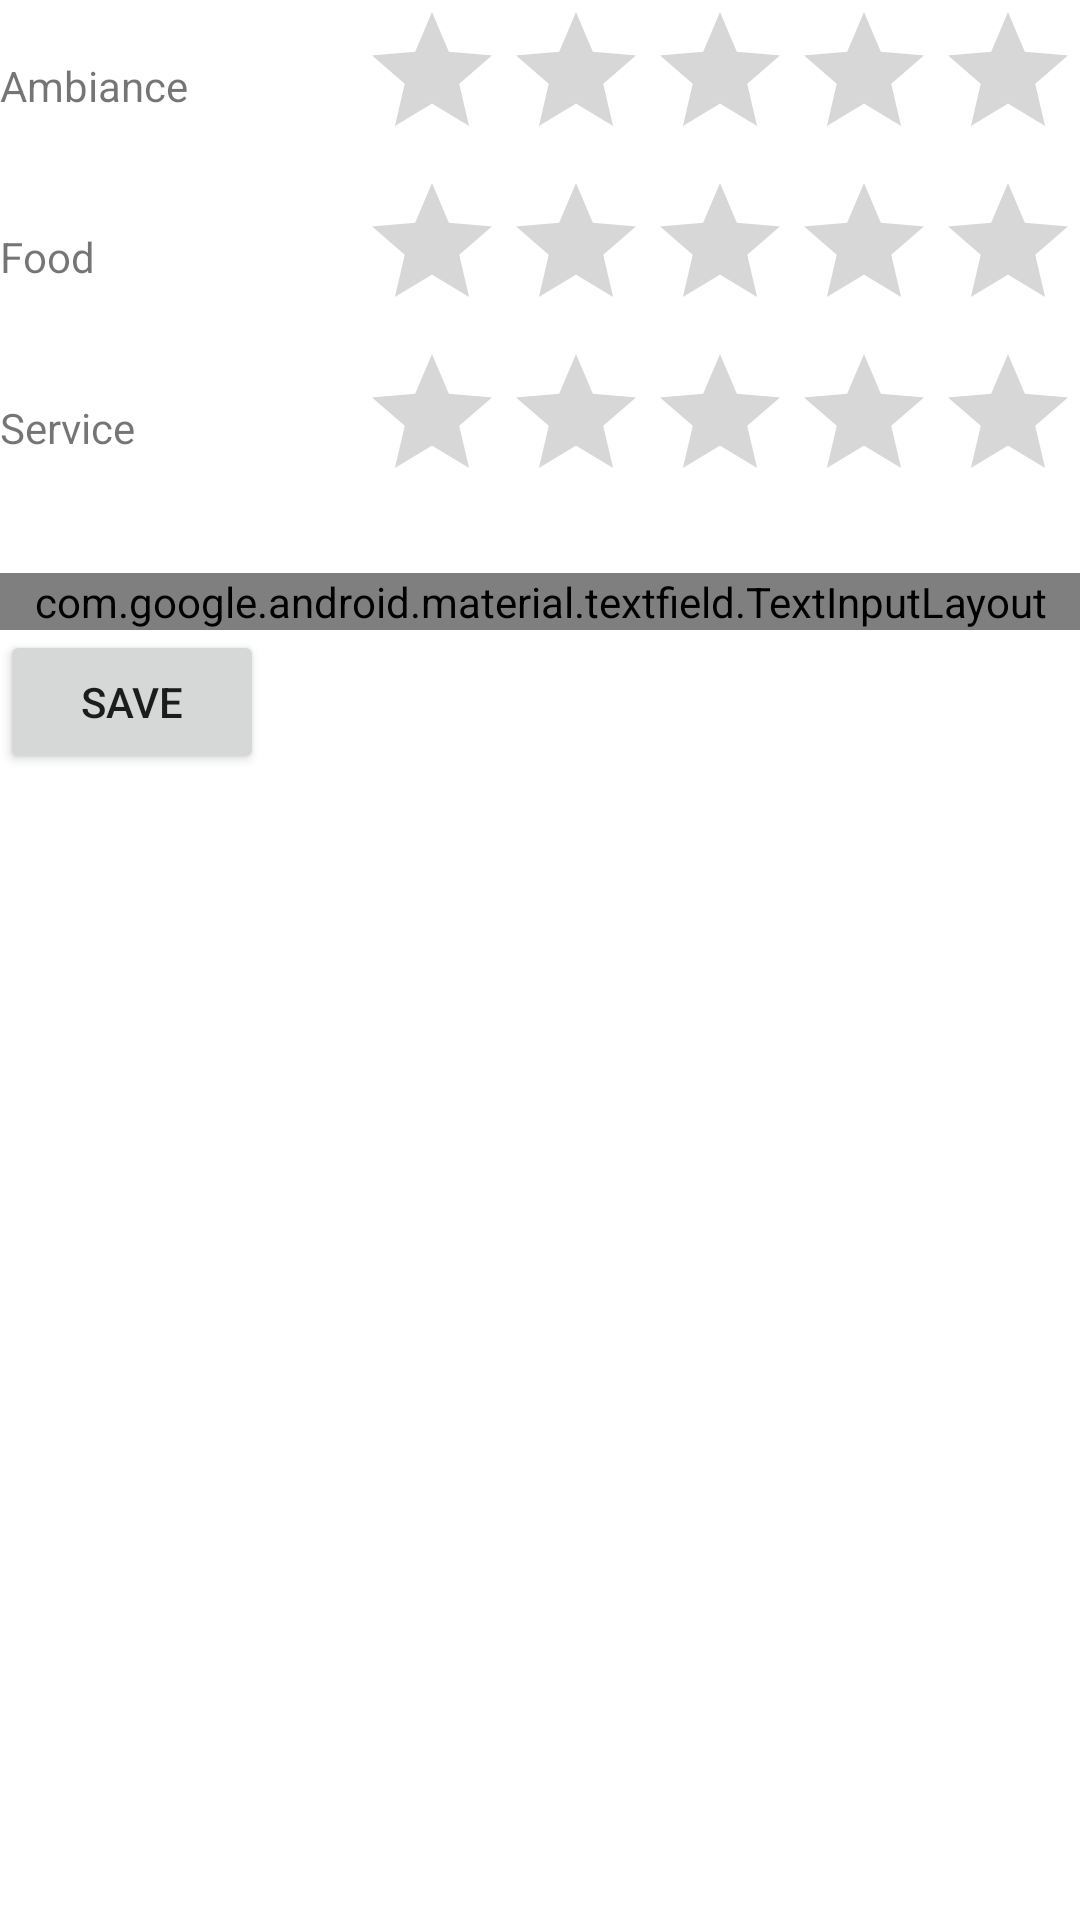

Reconstruct the res/layout file that produces this screen, plus the resources it refers to.
<!-- AndroidManifest.xml: fallback theme Theme.MaterialComponents.DayNight.NoActionBar -->
<!-- res/layout/fragment_feedback_form.xml -->
<LinearLayout xmlns:android="http://schemas.android.com/apk/res/android"
    xmlns:app="http://schemas.android.com/apk/res-auto"
    xmlns:tools="http://schemas.android.com/tools"

    android:layout_width="match_parent"
    android:layout_height="match_parent"
    android:orientation="vertical"
    tools:context="Feedback.feedback_form">

    <LinearLayout
        android:layout_width="match_parent"
        android:layout_height="wrap_content"
        android:gravity="center_vertical"
        android:orientation="horizontal">

        <TextView
            style="@style/AccentedTextMedium"
            android:layout_width="@dimen/feedback_form_textview_width"
            android:layout_height="wrap_content"
            android:text="@string/textview_ambiance" />

        <RatingBar
            android:id="@+id/rating_ambiance"
            android:layout_width="wrap_content"
            android:layout_height="wrap_content"
            android:numStars="5"
            android:rating="0.0"
            android:stepSize="1" />
    </LinearLayout>

    <LinearLayout
        android:layout_width="match_parent"
        android:layout_height="wrap_content"
        android:gravity="center_vertical"
        android:orientation="horizontal">

        <TextView
            style="@style/AccentedTextMedium"
            android:layout_width="@dimen/feedback_form_textview_width"
            android:layout_height="wrap_content"
            android:text="@string/textview_food" />

        <RatingBar
            android:id="@+id/rating_food"
            android:layout_width="wrap_content"
            android:layout_height="wrap_content"
            android:numStars="5"
            android:rating="0.0"
            android:stepSize="1" />
    </LinearLayout>

    <LinearLayout
        android:layout_width="match_parent"
        android:layout_height="wrap_content"
        android:gravity="center_vertical"
        android:orientation="horizontal">

        <TextView
            style="@style/AccentedTextMedium"
            android:layout_width="@dimen/feedback_form_textview_width"
            android:layout_height="wrap_content"
            android:text="@string/textview_service" />

        <RatingBar
            android:id="@+id/rating_service"
            android:layout_width="wrap_content"
            android:layout_height="wrap_content"
            android:numStars="5"
            android:rating="0.0"
            android:stepSize="1" />
    </LinearLayout>

    <android.support.design.widget.TextInputLayout
        android:id="@+id/til_feedback_form"
        android:layout_width="match_parent"
        android:layout_height="wrap_content"
        android:layout_marginTop="20dp"
        app:hintTextAppearance="@style/AccentedTextMedium">

        <android.support.design.widget.TextInputEditText
            android:id="@+id/et_feedback_form_suggestion"
            android:layout_width="match_parent"
            android:layout_height="@dimen/feedback_form_edittext_height"
            android:hint="@string/ff_suggestion_okay" />
    </android.support.design.widget.TextInputLayout>


    <Button
        android:id="@+id/bt_feedback_form_save"
        android:layout_width="wrap_content"
        android:layout_height="wrap_content"
        android:text="@string/save" />

</LinearLayout>
<!-- resources referenced by this layout -->
<resources>
  <dimen name="feedback_form_edittext_height">120dp</dimen>
  <dimen name="feedback_form_textview_width">120dp</dimen>
  <string name="save">Save</string>
  <string name="textview_ambiance">Ambiance</string>
  <string name="textview_food">Food</string>
  <string name="textview_service">Service</string>
</resources>
